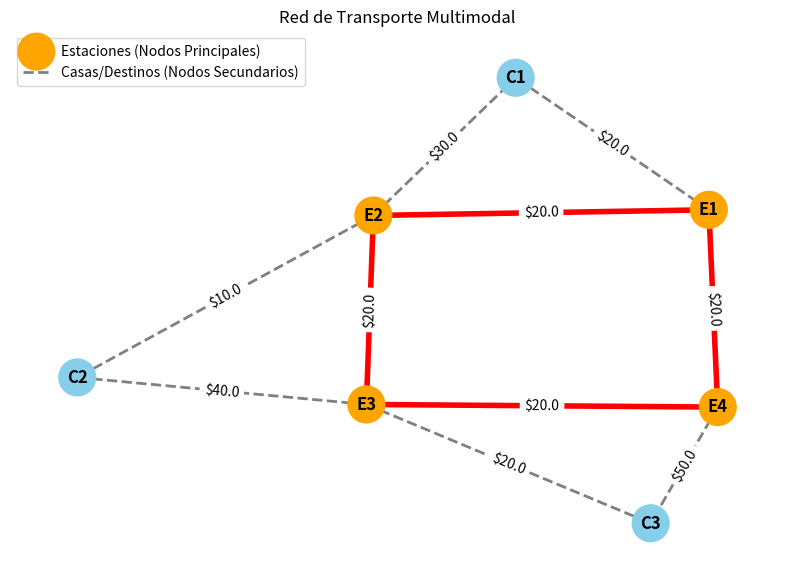

This figure's Python source:
import matplotlib.pyplot as plt
import networkx as nx


def resolver_sistema_transporte(
    nodos_principales,
    nodos_secundarios,
    aristas_hoverboard,
    aristas_tranvia,
    k1,
    k2,
    pares_od,
):
    # Crea el grafo
    G = nx.Graph()

    # Nodos con atributos para diferenciarlos
    for n in nodos_principales:  # Estaciones
        G.add_node(n, tipo="principal", color="orange")
    for n in nodos_secundarios:  # Orígenes y destinos de los pasajeros
        G.add_node(n, tipo="secundario", color="skyblue")

    # Aristas de hoverboard
    for u, v, km in aristas_hoverboard:
        costo = k1 * km
        G.add_edge(u, v, weight=costo, tipo="hoverboard", info=f"{km}km")

    # Aristas de tranvía
    for u, v, tramos in aristas_tranvia:
        costo = k2 * tramos
        G.add_edge(u, v, weight=costo, tipo="tranvia", info=f"{tramos} tr")

    # Punto 1: Rutas menor costo
    print("--- RUTAS DE MENOR COSTO PARA PASAJEROS ---")
    for orig, dest in pares_od:
        try:
            camino = nx.shortest_path(G, source=orig, target=dest, weight="weight")
            costo_total = nx.shortest_path_length(
                G, source=orig, target=dest, weight="weight"
            )
            print(
                f"Ruta desde {orig} hasta {dest}: {' -> '.join(camino)} | Costo Total: ${costo_total:.2f}"
            )
        except nx.NetworkXNoPath:
            print(f"No existe ruta entre {orig} y {dest}")

    # Punto 2: Ruta camioneta de mantenimiento (TSP) ---
    print("\n--- RUTA DE CAMIONETA DE MANTENIMIENTO ---")
    # Extraemos el subgrafo de las estaciones
    subgrafo_estaciones = G.subgraph(nodos_principales)

    # NetworkX tiene un algoritmo para aproximar el TSP
    try:
        ruta_mantenimiento = nx.approximation.traveling_salesperson_problem(
            subgrafo_estaciones, weight="weight", cycle=True
        )
        print(f"Ruta de la camioneta (Ciclo): {' -> '.join(ruta_mantenimiento)}")
    except Exception:
        print(
            "Asegurate de que todas las estaciones estén conectadas entre sí para el TSP."
        )

    # Dibujar el grafo
    pos = nx.spring_layout(G, seed=42)
    colores = [G.nodes[n]["color"] for n in G.nodes]

    plt.figure(figsize=(10, 7))
    nx.draw_networkx_nodes(G, pos, node_color=colores, node_size=700)
    nx.draw_networkx_labels(G, pos, font_weight="bold")

    # Dibujar aristas según el tipo
    aristas_hb = [(u, v) for u, v, d in G.edges(data=True) if d["tipo"] == "hoverboard"]
    aristas_tr = [(u, v) for u, v, d in G.edges(data=True) if d["tipo"] == "tranvia"]

    nx.draw_networkx_edges(
        G,
        pos,
        edgelist=aristas_hb,
        width=2,
        edge_color="gray",
        style="dashed",
        label="Hoverboard",
    )
    nx.draw_networkx_edges(
        G, pos, edgelist=aristas_tr, width=4, edge_color="red", label="Tranvía"
    )

    # Etiquetas de peso
    labels = nx.get_edge_attributes(G, "weight")
    labels_redondeadas = {k: f"${v:.1f}" for k, v in labels.items()}
    nx.draw_networkx_edge_labels(G, pos, edge_labels=labels_redondeadas)

    plt.legend(["Estaciones (Nodos Principales)", "Casas/Destinos (Nodos Secundarios)"])
    plt.title("Red de Transporte Multimodal")
    plt.axis("off")
    plt.show()


def run():
    # Datos de ejemplo
    nodos_principales = ["E1", "E2", "E3", "E4"]  # Estaciones
    nodos_secundarios = ["C1", "C2", "C3"]  # Casas/Destinos

    aristas_hoverboard = [
        ("C1", "E1", 2),
        ("C1", "E2", 3),
        ("C2", "E2", 1),
        ("C2", "E3", 4),
        ("C3", "E3", 2),
        ("C3", "E4", 5),
    ]

    aristas_tranvia = [
        ("E1", "E2", 1),
        ("E2", "E3", 1),
        ("E3", "E4", 1),
        ("E4", "E1", 1),
    ]

    k1 = 10  # Costo por km en hoverboard
    k2 = 20  # Costo por tramo en tranvía

    pares_od = [("C1", "C3"), ("C2", "C1"), ("C3", "C2")]

    resolver_sistema_transporte(
        nodos_principales,
        nodos_secundarios,
        aristas_hoverboard,
        aristas_tranvia,
        k1,
        k2,
        pares_od,
    )


run()
